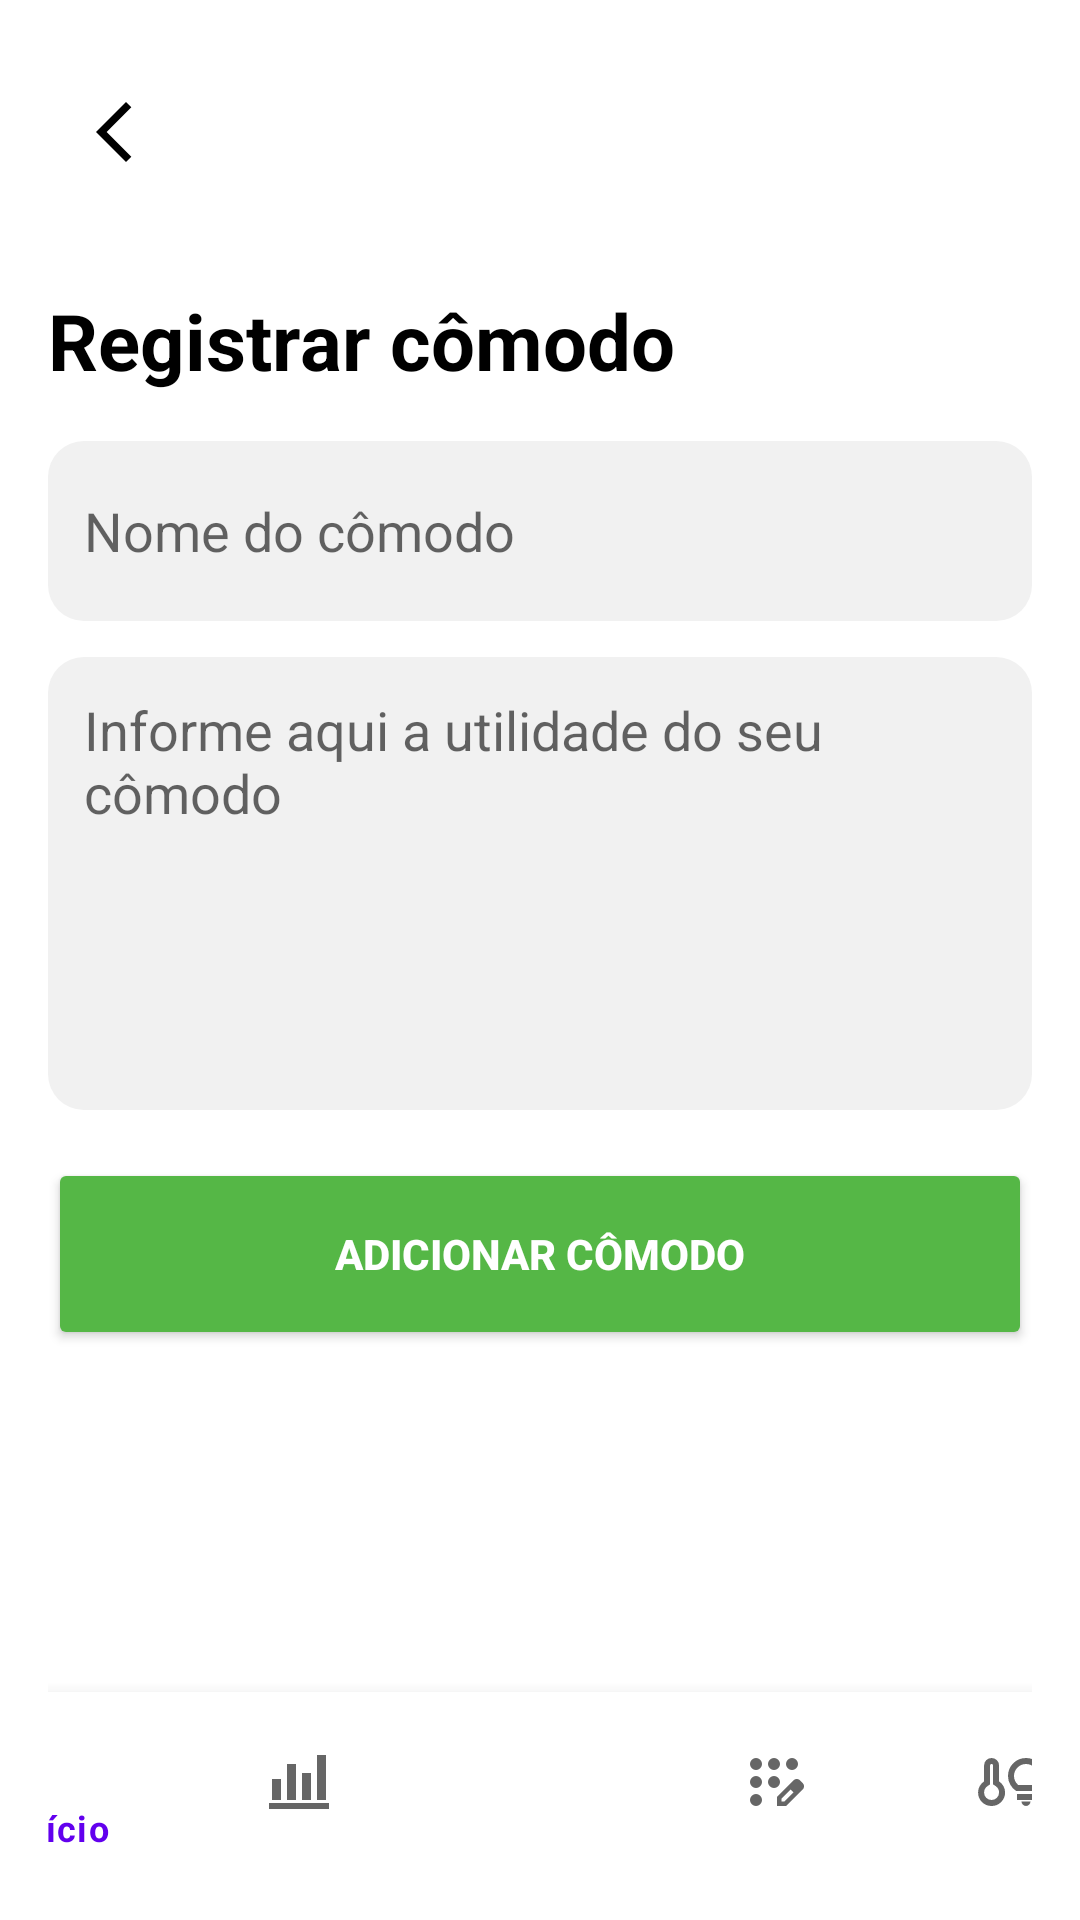

The Android layout XML behind this screen, and the referenced resources:
<!-- AndroidManifest.xml: application theme Theme.NovoProjeto -->
<!-- res/layout/fragment_registrar_comodo.xml -->
<?xml version="1.0" encoding="utf-8"?>
<androidx.constraintlayout.widget.ConstraintLayout
    xmlns:android="http://schemas.android.com/apk/res/android"
    xmlns:app="http://schemas.android.com/apk/res-auto"
    xmlns:tools="http://schemas.android.com/tools"
    android:layout_width="match_parent"
    android:layout_height="match_parent"
    android:padding="16dp"
    android:background="@color/white"
    tools:context=".RegistrarComodoFragment">

    
    <ImageView
        android:id="@+id/btnBack"
        android:layout_width="24dp"
        android:layout_height="24dp"
        android:layout_margin="16dp"
        android:contentDescription="Voltar"
        android:src="@drawable/arrow_back"
        app:layout_constraintEnd_toEndOf="parent"
        app:layout_constraintHorizontal_bias="0.0"
        app:layout_constraintStart_toStartOf="parent"
        app:layout_constraintTop_toTopOf="parent" />

    
    <TextView
        android:id="@+id/textRegistrarComodoTitle"
        android:layout_width="wrap_content"
        android:layout_height="wrap_content"
        android:layout_marginTop="40dp"
        android:text="Registrar cômodo"
        android:textColor="@color/black"
        android:textSize="26sp"
        android:textStyle="bold"
        app:layout_constraintStart_toStartOf="parent"
        app:layout_constraintTop_toBottomOf="@+id/btnBack" />

    
    <EditText
        android:id="@+id/inputNomeComodo"
        android:layout_width="0dp"
        android:layout_height="60dp"
        android:layout_marginTop="16dp"
        android:hint="Nome do cômodo"
        android:background="@drawable/rounded_edit_text_background"
        android:padding="12dp"
        android:textColor="@color/black"
        app:layout_constraintEnd_toEndOf="parent"
        app:layout_constraintStart_toStartOf="parent"
        app:layout_constraintTop_toBottomOf="@id/textRegistrarComodoTitle" />

    
    <EditText
        android:id="@+id/inputUtilidadeComodo"
        android:layout_width="0dp"
        android:layout_height="151dp"
        android:layout_marginTop="12dp"
        android:hint="Informe aqui a utilidade do seu cômodo"
        android:background="@drawable/rounded_edit_text_background"
        android:gravity="top"
        android:padding="12dp"
        android:textColor="@color/black"
        app:layout_constraintEnd_toEndOf="parent"
        app:layout_constraintStart_toStartOf="parent"
        app:layout_constraintTop_toBottomOf="@id/inputNomeComodo" />

    
    <Button
        android:id="@+id/btnAdicionarComodo"
        android:layout_width="0dp"
        android:layout_height="64dp"
        android:layout_marginTop="16dp"
        android:backgroundTint="@color/light_green"
        android:text="Adicionar Cômodo"
        android:textColor="@android:color/white"
        android:textStyle="bold"
        app:layout_constraintEnd_toEndOf="parent"
        app:layout_constraintStart_toStartOf="parent"
        app:layout_constraintTop_toBottomOf="@id/inputUtilidadeComodo" />

    
    <com.google.android.material.bottomnavigation.BottomNavigationView
        android:id="@+id/bottomNavigationView"
        android:layout_width="396dp"
        android:layout_height="60dp"
        app:layout_constraintBottom_toBottomOf="parent"
        app:layout_constraintEnd_toEndOf="parent"
        app:layout_constraintHorizontal_bias="0.529"
        app:layout_constraintStart_toStartOf="parent"
        app:layout_constraintTop_toBottomOf="@id/btnAdicionarComodo"
        app:layout_constraintVertical_bias="1.0"
        app:menu="@menu/bottom_nav_menu" />

</androidx.constraintlayout.widget.ConstraintLayout>
<!-- resources referenced by this layout -->
<resources>
  <color name="black">#FF000000</color>
  <color name="light_green">#55B746</color>
  <color name="white">#FFFFFFFF</color>
  <!-- drawable arrow_back (drawable) -->
  <vector xmlns:android="http://schemas.android.com/apk/res/android"
      android:width="24dp"
      android:height="24dp"
      android:viewportWidth="960"
      android:viewportHeight="960">
    <path
        android:pathData="M400,880 L0,480l400,-400 71,71 -329,329 329,329 -71,71Z"
        android:fillColor="#000"/>
  </vector>
  <!-- drawable rounded_edit_text_background (drawable) -->
  <?xml version="1.0" encoding="utf-8"?>
  <shape xmlns:android="http://schemas.android.com/apk/res/android">
      <solid android:color="#F1F1F1"/> 
      <corners android:radius="12dp"/>
  </shape>
  <style name="Theme.NovoProjeto" parent="Theme.MaterialComponents.DayNight.DarkActionBar">
          
          <item name="colorPrimary">@color/purple_500</item>
          <item name="colorPrimaryVariant">@color/purple_700</item>
          <item name="colorOnPrimary">@color/white</item>
          
          <item name="colorSecondary">@color/teal_200</item>
          <item name="colorSecondaryVariant">@color/teal_700</item>
          <item name="colorOnSecondary">@color/black</item>
          
          <item name="android:statusBarColor">?attr/colorPrimaryVariant</item>
          
      </style>
  <color name="purple_500">#FF6200EE</color>
  <color name="purple_700">#FF3700B3</color>
  <color name="teal_200">#FF03DAC5</color>
  <color name="teal_700">#FF018786</color>
</resources>
